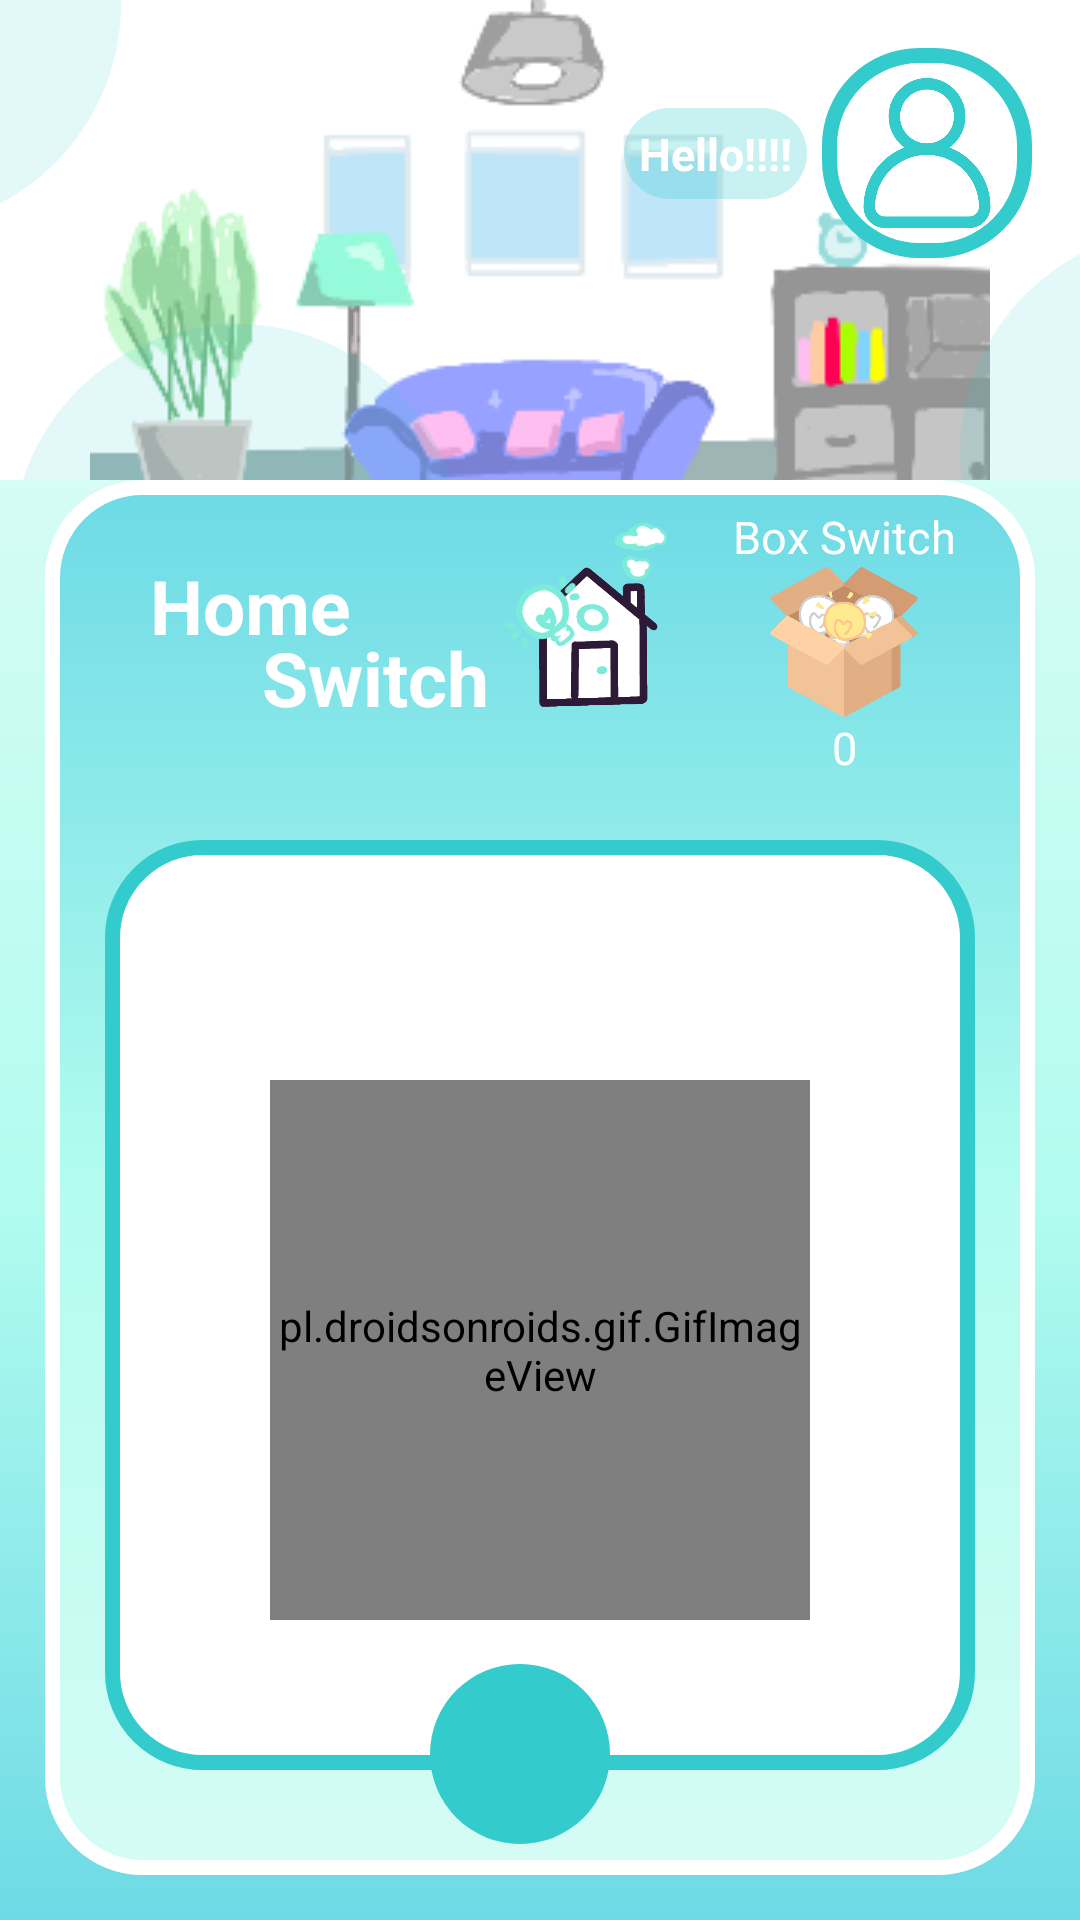

Layout XML and referenced resources for this Android screen:
<!-- AndroidManifest.xml: application theme Theme.Home_switch -->
<!-- res/layout/activity_main.xml -->
<?xml version="1.0" encoding="utf-8"?>
<androidx.constraintlayout.widget.ConstraintLayout xmlns:android="http://schemas.android.com/apk/res/android"
    xmlns:app="http://schemas.android.com/apk/res-auto"
    xmlns:tools="http://schemas.android.com/tools"
    android:layout_width="match_parent"
    android:layout_height="match_parent"
    android:background="#FFFFFF"
    tools:context=".MainActivity">

    <ImageView
        android:id="@+id/imageView8"
        android:layout_width="300dp"
        android:layout_height="200dp"
        android:src="@drawable/room2"
        app:layout_constraintEnd_toEndOf="parent"
        app:layout_constraintStart_toStartOf="parent"
        app:layout_constraintTop_toTopOf="parent" />

    <ImageView
        android:id="@+id/imageView5"
        android:layout_width="150dp"
        android:layout_height="150dp"
        android:layout_marginEnd="320dp"
        android:layout_marginBottom="84dp"
        android:src="@drawable/circle_b"
        app:layout_constraintBottom_toTopOf="@+id/imageView"
        app:layout_constraintEnd_toEndOf="parent"
        app:tint="#2233CBCB" />

    <ImageView
        android:id="@+id/imageView10"
        android:layout_width="150dp"
        android:layout_height="150dp"
        android:layout_marginStart="320dp"
        android:layout_marginTop="76dp"
        android:src="@drawable/circle_b"
        app:layout_constraintStart_toStartOf="parent"
        app:layout_constraintTop_toTopOf="parent"
        app:tint="#2233CBCB" />

    <ImageView
        android:id="@+id/imageView3"
        android:layout_width="150dp"
        android:layout_height="150dp"
        android:layout_marginStart="4dp"
        android:layout_marginTop="108dp"
        android:src="@drawable/circle_b"
        app:layout_constraintStart_toStartOf="parent"
        app:layout_constraintTop_toTopOf="parent"
        app:tint="#2233CBCB" />

    <ImageView
        android:id="@+id/imageView15"
        android:layout_width="150dp"
        android:layout_height="150dp"
        android:layout_marginStart="212dp"
        android:layout_marginBottom="648dp"
        android:src="@drawable/circle_b"
        app:layout_constraintBottom_toBottomOf="parent"
        app:layout_constraintStart_toStartOf="parent"
        app:tint="#2233CBCB" />

    <ImageView
        android:id="@+id/imageView4"
        android:layout_width="match_parent"
        android:layout_height="match_parent"
        android:layout_marginTop="160dp"
        android:src="@drawable/button12"
        app:layout_constraintBottom_toBottomOf="parent"
        app:layout_constraintEnd_toEndOf="parent"
        app:layout_constraintStart_toStartOf="parent"
        app:layout_constraintTop_toTopOf="parent" />

    <ImageView
        android:id="@+id/imageView"
        android:layout_width="match_parent"
        android:layout_height="match_parent"
        android:layout_marginStart="15dp"
        android:layout_marginTop="160dp"
        android:layout_marginEnd="15dp"
        android:layout_marginBottom="15dp"
        android:src="@drawable/button11"
        app:layout_constraintBottom_toBottomOf="parent"
        app:layout_constraintEnd_toEndOf="parent"
        app:layout_constraintStart_toStartOf="parent"
        app:layout_constraintTop_toTopOf="parent" />

    <TextView
        android:id="@+id/tv_tHome"
        android:layout_width="wrap_content"
        android:layout_height="wrap_content"
        android:layout_marginStart="50dp"
        android:layout_marginTop="25dp"
        android:shadowColor="#FFFFFF"
        android:text="Home"
        android:textColor="#FFFFFF"
        android:textSize="25dp"
        android:textStyle="bold"
        app:layout_constraintStart_toStartOf="parent"
        app:layout_constraintTop_toTopOf="@+id/imageView" />

    <TextView
        android:id="@+id/tv_tSwitch"
        android:layout_width="wrap_content"
        android:layout_height="wrap_content"
        android:layout_marginStart="-30dp"
        android:layout_marginTop="-10dp"
        android:shadowColor="#FFFFFF"
        android:text="Switch"
        android:textColor="#FFFFFF"
        android:textSize="25sp"
        android:textStyle="bold"
        app:layout_constraintStart_toEndOf="@+id/tv_tHome"
        app:layout_constraintTop_toBottomOf="@+id/tv_tHome" />

    <ImageView
        android:id="@+id/tv_logo"
        android:layout_width="80dp"
        android:layout_height="80dp"
        android:layout_marginStart="-10dp"
        android:src="@drawable/hm"
        app:layout_constraintBottom_toBottomOf="@+id/tv_tSwitch"
        app:layout_constraintStart_toEndOf="@+id/tv_tSwitch"
        app:layout_constraintTop_toTopOf="@+id/tv_tHome" />

    <ImageView
        android:id="@+id/imageView2"
        android:layout_width="match_parent"
        android:layout_height="match_parent"
        android:layout_marginStart="35dp"
        android:layout_marginTop="280dp"
        android:layout_marginEnd="35dp"
        android:layout_marginBottom="50dp"
        android:src="@drawable/button2"
        app:layout_constraintBottom_toBottomOf="parent"
        app:layout_constraintEnd_toEndOf="@+id/imageView"
        app:layout_constraintHorizontal_bias="0.444"
        app:layout_constraintStart_toStartOf="parent"
        app:layout_constraintTop_toTopOf="@+id/imageView8" />

    <pl.droidsonroids.gif.GifImageView
        android:id="@+id/tv_home"
        android:layout_width="180dp"
        android:layout_height="180dp"
        android:layout_marginBottom="20dp"
        android:src="@drawable/light_on_off"
        android:tint="#99FFFFFF"
        app:layout_constraintBottom_toBottomOf="parent"
        app:layout_constraintEnd_toEndOf="parent"
        app:layout_constraintStart_toStartOf="parent"
        app:layout_constraintTop_toTopOf="@+id/imageView2" />

    





















    <GridView
        android:id="@+id/g_home"
        android:layout_width="match_parent"
        android:layout_height="match_parent"
        android:layout_marginStart="50dp"
        android:layout_marginTop="300dp"
        android:layout_marginEnd="50dp"
        android:layout_marginBottom="60dp"
        android:numColumns="2"
        android:verticalSpacing="25dp"
        app:layout_constraintBottom_toBottomOf="parent"
        app:layout_constraintEnd_toEndOf="@+id/imageView"
        app:layout_constraintHorizontal_bias="0.0"
        app:layout_constraintStart_toStartOf="parent"
        app:layout_constraintTop_toTopOf="@+id/imageView8"
        app:layout_constraintVertical_bias="1.0" />

    <ImageView
        android:id="@+id/img_BG"
        android:layout_width="70dp"
        android:layout_height="70dp"
        android:layout_marginTop="16dp"
        android:layout_marginEnd="16dp"
        android:src="@drawable/button2"
        app:layout_constraintEnd_toEndOf="parent"
        app:layout_constraintTop_toTopOf="parent" />

    <ImageView
        android:id="@+id/img_user"
        android:layout_width="70dp"
        android:layout_height="70dp"
        android:scaleType="fitXY"
        android:src="@drawable/avatar"
        android:padding="10dp"
        android:background="@null"
        app:layout_constraintEnd_toEndOf="@+id/img_BG"
        app:layout_constraintStart_toStartOf="@+id/img_BG"
        app:layout_constraintTop_toTopOf="@+id/img_BG" />

    <ImageButton
        android:id="@+id/bt_add"
        android:layout_width="60dp"
        android:layout_height="60dp"
        android:layout_marginBottom="-25dp"
        android:height="60dp"
        android:background="@drawable/circle_b"
        android:padding="10dp"
        android:scaleType="fitXY"
        android:src="@drawable/baseline_add_24"
        app:layout_constraintBottom_toBottomOf="@+id/imageView2"
        app:layout_constraintEnd_toEndOf="@+id/imageView2"
        app:layout_constraintHorizontal_bias="0.498"
        app:layout_constraintStart_toStartOf="@+id/imageView2" />

    <TextView
        android:id="@+id/tv_date"
        android:layout_width="wrap_content"
        android:layout_height="wrap_content"
        android:layout_marginStart="40dp"
        android:textColor="#8833CBCB"
        android:textSize="40sp"
        android:textStyle="bold"
        app:layout_constraintStart_toStartOf="parent"
        app:layout_constraintTop_toTopOf="@+id/imageView8" />

    <LinearLayout
        android:layout_width="wrap_content"
        android:layout_height="wrap_content"
        android:background="@drawable/button6"
        android:padding="5dp"
        android:layout_marginEnd="5dp"
        app:layout_constraintBottom_toBottomOf="@+id/img_BG"
        app:layout_constraintEnd_toStartOf="@+id/img_BG"
        app:layout_constraintTop_toTopOf="@+id/img_BG">

        <TextView
            android:id="@+id/tv_user"
            android:layout_width="wrap_content"
            android:layout_height="wrap_content"
            android:text="Hello!!!!"
            android:textColor="#ffffff"
            android:textSize="15sp"
            android:textStyle="bold" />
    </LinearLayout>

    <LinearLayout
        android:layout_width="wrap_content"
        android:layout_height="wrap_content"
        android:orientation="vertical"
        android:gravity="center"
        app:layout_constraintBottom_toBottomOf="@+id/tv_logo"
        app:layout_constraintEnd_toEndOf="@+id/imageView2"
        app:layout_constraintTop_toTopOf="@+id/tv_logo" >

        <TextView
            android:layout_width="wrap_content"
            android:layout_height="wrap_content"
            android:text="Box Switch"
            android:textColor="@color/white"
            android:textSize="15sp" />

        <ImageView
            android:id="@+id/img_BoxSwitch"
            android:layout_width="50dp"
            android:layout_height="50dp"
            android:src="@drawable/openbox2"/>

        <TextView
            android:id="@+id/tv_BoxSwitch"
            android:layout_width="wrap_content"
            android:layout_height="wrap_content"
            android:text="0"
            android:textColor="@color/white"
            android:textSize="15sp" />

    </LinearLayout>

</androidx.constraintlayout.widget.ConstraintLayout>
<!-- resources referenced by this layout -->
<resources>
  <color name="white">#FFFFFFFF</color>
  
      colorPrimary
  <!-- drawable avatar: png bitmap (drawable, 39600 bytes) -->
  <!-- drawable button11 (drawable) -->
  <?xml version="1.0" encoding="utf-8"?>
  <shape xmlns:android="http://schemas.android.com/apk/res/android"
      android:shape="rectangle">
      
      <corners android:radius="30dp"/>
  
      <stroke
          android:width="5dp"
          android:color="#FFFFFF" />
  
      <gradient
          android:angle="400"
          android:startColor="#6DDAE5"
          android:centerColor="#B2FCEF"
          android:endColor="#D5FCF5"/>
  
  </shape>
  <!-- drawable button12 (drawable) -->
  <?xml version="1.0" encoding="utf-8"?>
  <shape xmlns:android="http://schemas.android.com/apk/res/android"
      android:shape="rectangle">
  
      <solid android:color="#C3F9EF" />
      <gradient
          android:angle="400"
          android:startColor="#D5FCF5"
          android:centerColor="#B2FCEF"
          android:endColor="#6DDAE5"/>
  
  </shape>
  <!-- drawable button2 (drawable) -->
  <?xml version="1.0" encoding="utf-8"?>
  <shape xmlns:android="http://schemas.android.com/apk/res/android"
      android:shape="rectangle">
  
      <solid android:color="#FFFFFF"/>
  
      <corners android:radius="30dp"/>
  
      <stroke
          android:width="5dp"
          android:color="#FF33CBCB" />
  
  </shape>
  <!-- drawable button4 (drawable) -->
  <?xml version="1.0" encoding="utf-8"?>
  <shape xmlns:android="http://schemas.android.com/apk/res/android"
      android:shape="rectangle">
  
      <solid android:color="#C3F9EF" />
      <gradient
          android:angle="315"
          android:startColor="#FF33CBCB"
          android:centerColor="#FF33CBCB"
          android:endColor="#FF33CBCB"/>
  
      <corners android:radius="20dp"/>
  
  </shape>
  <!-- drawable button6 (drawable) -->
  <?xml version="1.0" encoding="utf-8"?>
  <shape xmlns:android="http://schemas.android.com/apk/res/android"
      android:shape="rectangle">
  
      <solid android:color="#4433CBCB"/>
  
      <corners android:radius="30dp"/>
  
  
  
  
  
  </shape>
  <!-- drawable circle_b (drawable) -->
  <?xml version="1.0" encoding="utf-8"?>
  <shape
      xmlns:android="http://schemas.android.com/apk/res/android"
      android:shape="oval">
  
      <solid
          android:color="#33CBCB"/>
  
      <size
          android:width="120dp"
          android:height="120dp"/>
  </shape>
  <!-- drawable hm: png bitmap (drawable, 39918 bytes) -->
  <!-- drawable light_on_off: gif bitmap (drawable, 45504 bytes) -->
  <!-- drawable openbox2: png bitmap (drawable, 45582 bytes) -->
  <!-- drawable room2: png bitmap (drawable, 19045 bytes) -->
  <style name="Theme.Home_switch" parent="Base.Theme.Home_switch" />
  <style name="Base.Theme.Home_switch" parent="Theme.Material3.DayNight.NoActionBar">
          
          
          
          <item name="android:windowActivityTransitions">true</item>
          
          <item name="android:windowEnterTransition">@transition/trans_anim</item>
          <item name="android:windowExitTransition">@transition/trans_anim</item>
      </style>
</resources>
